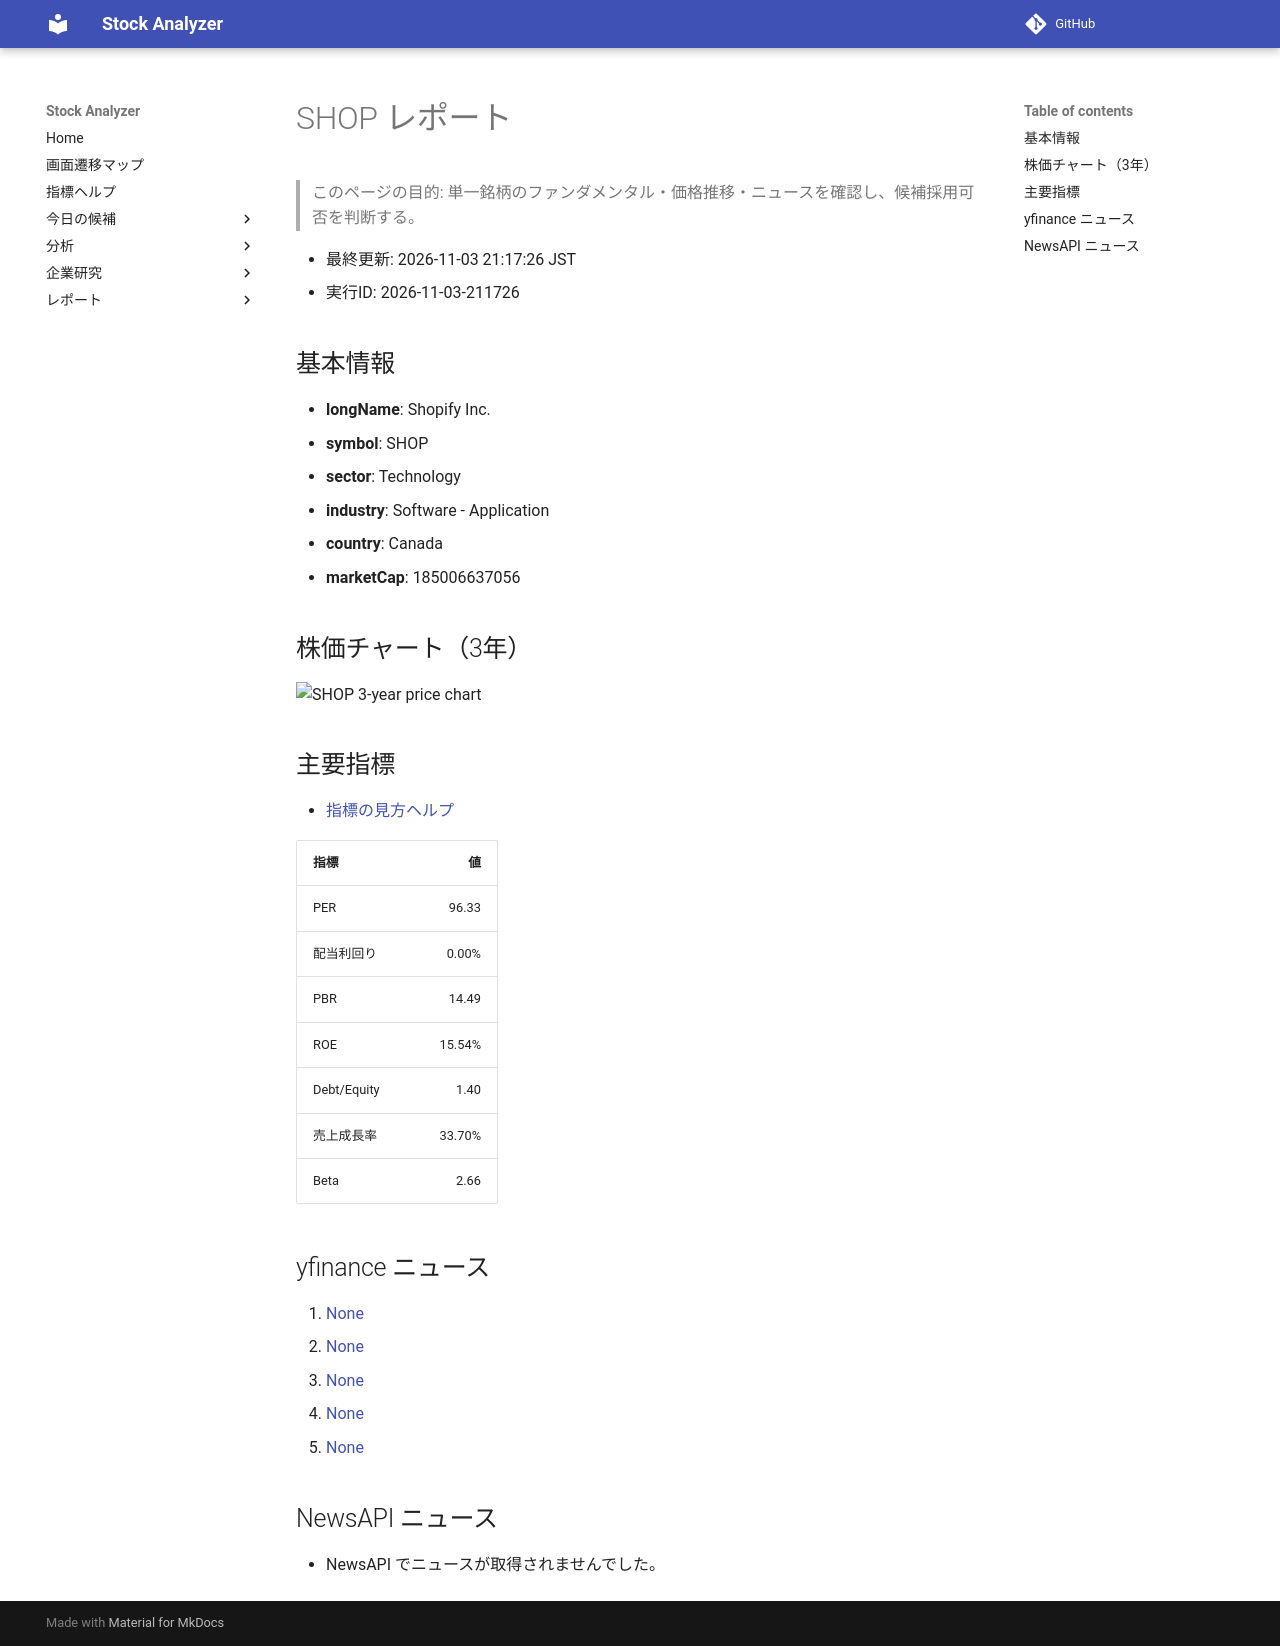

repository: Yumi-note/Making-APP · page: stocks/2026-11-03/211726/SHOP/index.html · generator: mkdocs

# SHOP レポート

> このページの目的: 単一銘柄のファンダメンタル・価格推移・ニュースを確認し、候補採用可否を判断する。

- 最終更新: 2026-11-03 21:17:26 JST
- 実行ID: 2026-11-03-211726

## 基本情報

- **longName**: Shopify Inc.
- **symbol**: SHOP
- **sector**: Technology
- **industry**: Software - Application
- **country**: Canada
- **marketCap**: 185006637056

## 株価チャート（3年）

![SHOP 3-year price chart](SHOP_3y.png)

## 主要指標

- [指標の見方ヘルプ](../../../../indicators.md)

| 指標 | 値 |
|---|---:|
| PER | 96.33 |
| 配当利回り | 0.00% |
| PBR | 14.49 |
| ROE | 15.54% |
| Debt/Equity | 1.40 |
| 売上成長率 | 33.70% |
| Beta | 2.66 |

## yfinance ニュース

1. [None](None)
2. [None](None)
3. [None](None)
4. [None](None)
5. [None](None)

## NewsAPI ニュース

- NewsAPI でニュースが取得されませんでした。
